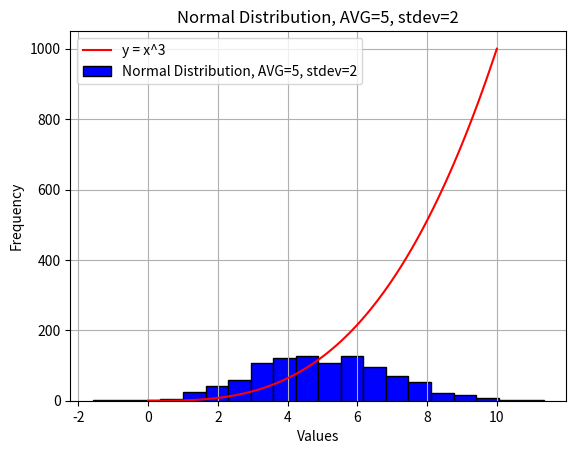

Python code for this plot:
# Author: Andreia Santos
# Scope : week 8 - task  08
# Aim :  Get familiar with matplotlib and numpy. Create data and ploting it on image. Edit the plot  (adding extra info) 



import matplotlib.pyplot as plt
import numpy as np



#-----------------------------------------------histogram

x = np.random.normal(5, 2, 1000) #create a random distribution with 1000 values with a mean of 5 and standart deviation of 2 
plt.hist(x,color="blue", bins=20, edgecolor="black") #  the previous created x random values plotted into a histogram
plt.title("Normal Distribution, AVG=5, stdev=2")
plt.xlabel("Values")
plt.ylabel("Frequency")

#-----------------------------------------------function

xpoints  = np.linspace(0, 10, 100) #create a evenly distributed array  with its starting point at 0 and finishing point at 10. The total no. of points will be 100
ypoints=xpoints*xpoints*xpoints # create the y values (respect the function y=x^3 )
plt.plot(xpoints, ypoints, color="red", label="y = x^3") # plot the function
plt.legend(['y = x^3', 'Normal Distribution, AVG=5, stdev=2'],loc=2)

#-----------------------------------------------graph
plt.grid()
plt.show() # show both plot on the same image once this is the first time using this command

